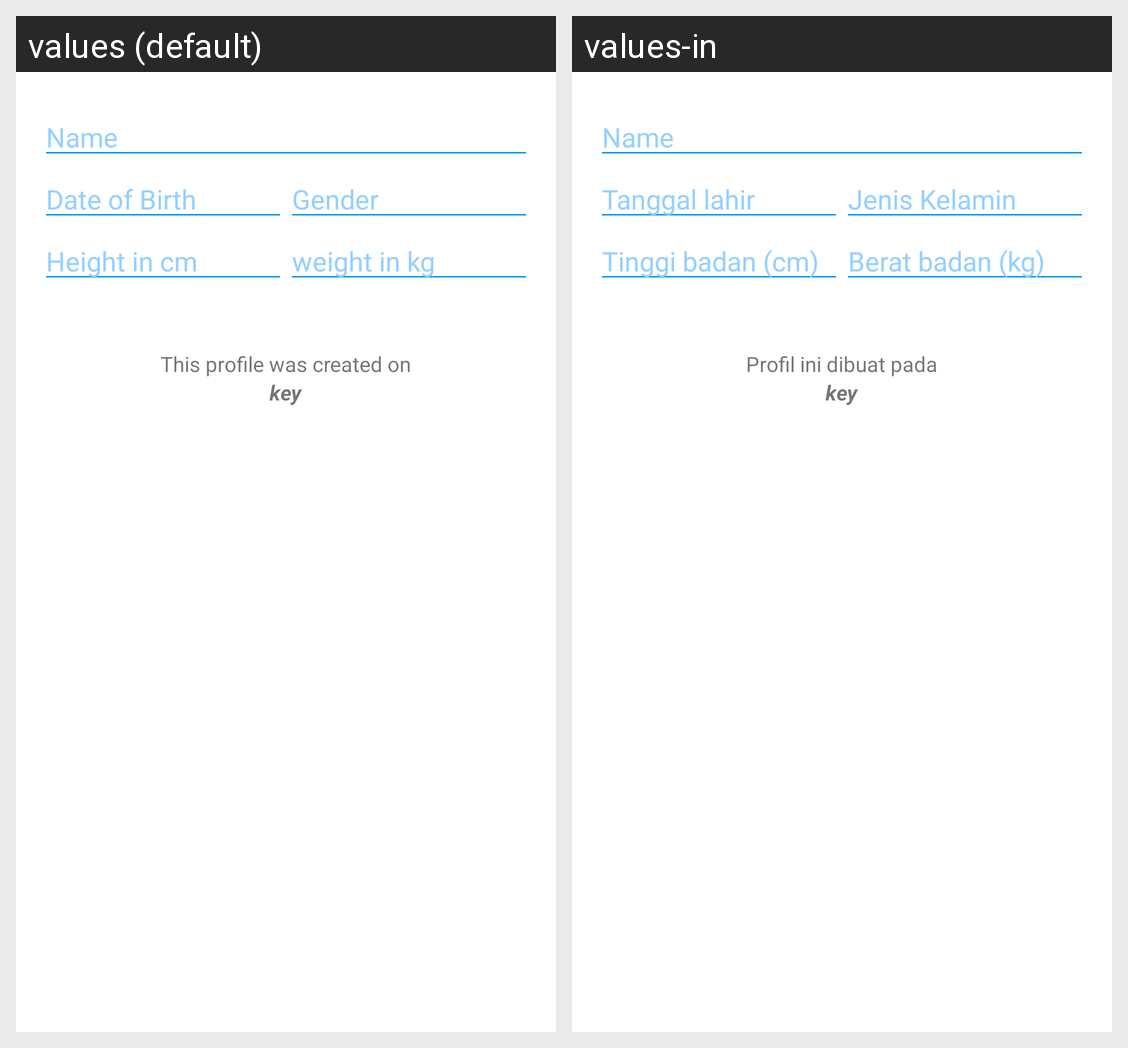

Strings drawn on this Android screen and how each of the app's shown locales translates them:
Android screen res/layout/activity_edit_profile.xml rendered under 2 locales, left to right: values (default), values-in. Device: Nexus 5 (rendered at 1080×1920; each locale shown at half size, 540×960, under a caption strip naming it); theme AppTheme.
Strings drawn on this screen, with the default value and each locale's value (text and hints the layout hard-codes, and strings that could not be matched under every locale, appear in the picture but are not listed):

name_label
  values: Name
  values-in: Name

date_of_birth_label
  values: Date of Birth
  values-in: Tanggal lahir

gender_label
  values: Gender
  values-in: Jenis Kelamin

height_label
  values: Height in cm
  values-in: Tinggi badan (cm)

weight_label
  values: weight in kg
  values-in: Berat badan (kg)

id_profile_label
  values: This profile was created on
  values-in: Profil ini dibuat pada
